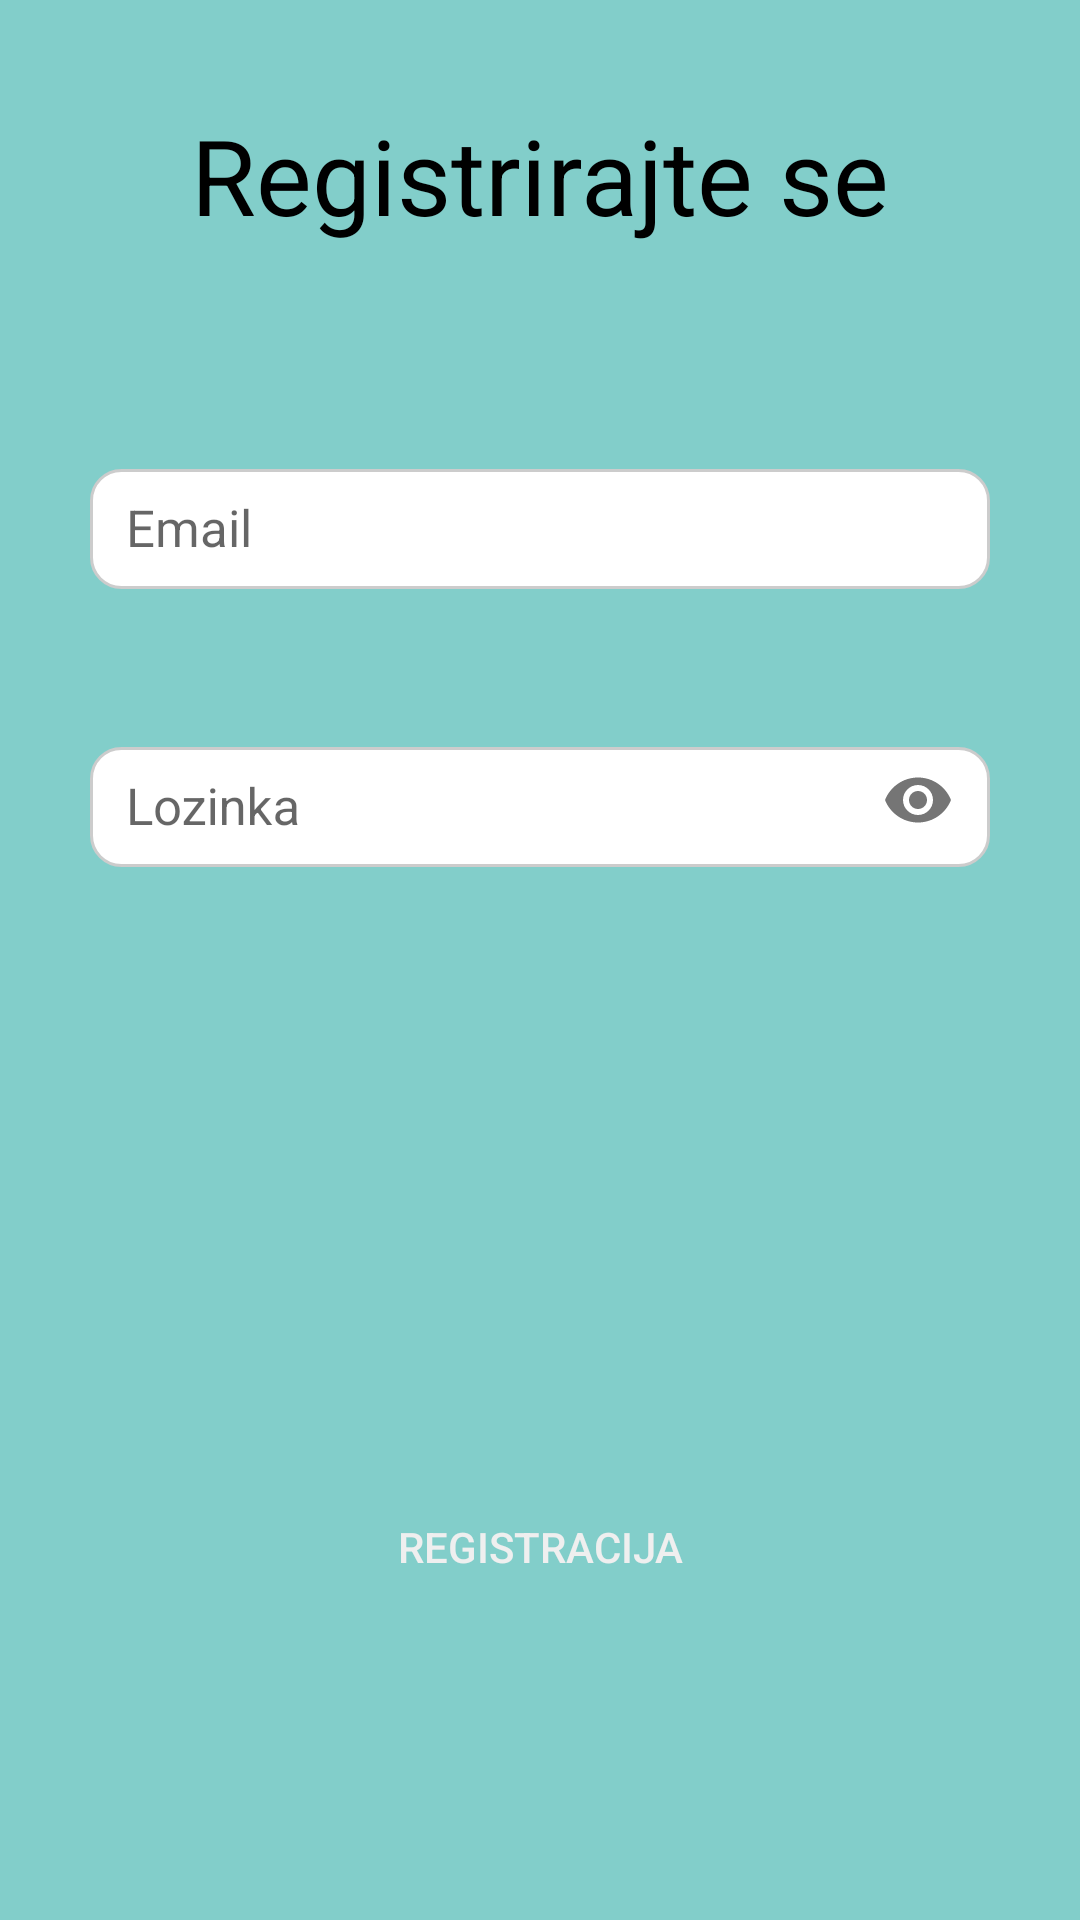

This screen was rendered from an Android layout file. Write that file and the resources it references.
<!-- AndroidManifest.xml: application theme AppTheme -->
<!-- res/layout/activity_registracija.xml -->
<?xml version="1.0" encoding="utf-8"?>
<ScrollView
    xmlns:android="http://schemas.android.com/apk/res/android"
    xmlns:app="http://schemas.android.com/apk/res-auto"
    xmlns:tools="http://schemas.android.com/tools"
    android:layout_width="match_parent"
    android:layout_height="match_parent"
    android:background="@color/colorSecondary"
    android:scrollbarThumbVertical="@null"
    android:fillViewport="true">

    <androidx.constraintlayout.widget.ConstraintLayout
        android:layout_width="match_parent"
        android:layout_height="wrap_content"
        tools:context=".RegistracijaActivity">

        <TextView
            android:id="@+id/prijavaTextView"
            android:layout_width="wrap_content"
            android:layout_height="wrap_content"
            android:layout_marginEnd="8dp"
            android:layout_marginLeft="8dp"
            android:layout_marginRight="8dp"
            android:layout_marginStart="8dp"
            android:layout_marginTop="35dp"
            android:fontFamily="sans-serif"
            android:text="@string/registracijaNaslov"
            android:textColor="@color/colorBlack"
            android:textSize="35sp"
            app:layout_constraintEnd_toEndOf="parent"
            app:layout_constraintStart_toStartOf="parent"
            app:layout_constraintTop_toTopOf="parent" />

        <com.google.android.material.textfield.TextInputLayout
            android:id="@+id/container2"
            android:layout_width="match_parent"
            android:layout_height="wrap_content"
            android:layout_marginTop="25dp"
            app:layout_constraintEnd_toEndOf="parent"
            app:layout_constraintHorizontal_bias="1.0"
            app:layout_constraintStart_toStartOf="parent"
            app:layout_constraintTop_toBottomOf="@+id/container3"
            app:passwordToggleEnabled="true"
            app:hintTextAppearance="@style/hintColoroffBlack">

            <com.google.android.material.textfield.TextInputEditText
                android:id="@+id/regLozinkaEditText"
                android:layout_width="match_parent"
                android:layout_height="45dp"
                android:layout_marginBottom="10dp"
                android:layout_marginEnd="30dp"
                android:layout_marginLeft="30dp"
                android:layout_marginRight="30dp"
                android:layout_marginStart="30dp"
                android:layout_marginTop="10dp"
                android:background="@drawable/edittext_background"
                android:ems="12"
                android:textCursorDrawable="@drawable/cursor_color"
                android:hint="@string/lozinka"
                android:inputType="textPassword"
                android:maxLength="20"
                android:paddingStart="12dp"
                android:paddingEnd="10dp"
                android:paddingTop="5dp"
                android:textSize="17sp" />

        </com.google.android.material.textfield.TextInputLayout>

        <com.google.android.material.textfield.TextInputLayout
            android:id="@+id/container3"
            android:layout_width="match_parent"
            android:layout_height="wrap_content"
            android:layout_marginTop="55dp"
            app:hintTextAppearance="@style/hintColoroffBlack"
            app:layout_constraintEnd_toEndOf="parent"
            app:layout_constraintStart_toStartOf="parent"
            app:layout_constraintTop_toBottomOf="@+id/prijavaTextView">

            <com.google.android.material.textfield.TextInputEditText
                android:id="@+id/regEmailEditText"
                android:layout_width="match_parent"
                android:layout_height="45dp"
                android:layout_marginBottom="8dp"
                android:layout_marginEnd="30dp"
                android:layout_marginLeft="30dp"
                android:layout_marginRight="30dp"
                android:layout_marginStart="30dp"
                android:background="@drawable/edittext_background"
                android:ems="12"
                android:hint="@string/email"
                android:inputType="textEmailAddress"
                android:maxLength="25"
                android:paddingStart="12dp"
                android:paddingEnd="10dp"
                android:paddingTop="5dp"
                android:textSize="17sp"
                app:layout_constraintEnd_toEndOf="parent"
                app:layout_constraintHorizontal_bias="0.0"
                app:layout_constraintStart_toStartOf="parent"
                app:layout_constraintTop_toBottomOf="@+id/container2" />

        </com.google.android.material.textfield.TextInputLayout>

        <Button
            android:id="@+id/regBtn"
            android:layout_width="0dp"
            android:layout_height="36dp"
            android:layout_marginBottom="8dp"
            android:layout_marginEnd="30dp"
            android:layout_marginLeft="30dp"
            android:layout_marginRight="30dp"
            android:layout_marginStart="30dp"
            android:layout_marginTop="100dp"
            android:background="@drawable/primary"
            android:text="@string/registracija"
            android:textColor="@color/offWhite"
            android:textSize="14sp"
            app:layout_constraintBottom_toBottomOf="parent"
            app:layout_constraintEnd_toEndOf="parent"
            app:layout_constraintHorizontal_bias="1.0"
            app:layout_constraintStart_toStartOf="parent"
            app:layout_constraintTop_toBottomOf="@+id/container2" />


    </androidx.constraintlayout.widget.ConstraintLayout>
</ScrollView>
<!-- resources referenced by this layout -->
<resources>
  <color name="colorBlack">#000000</color>
  <color name="colorSecondary">#82CECA</color> //text black
  <color name="offWhite">#EFEFEF</color>
  <!-- drawable cursor_color (drawable) -->
  <?xml version="1.0" encoding="utf-8"?>
  <shape xmlns:android="http://schemas.android.com/apk/res/android">
      <size android:width="2dp"/>
      <solid android:color="@color/hintColor"/>
  
  </shape>
  <!-- drawable edittext_background (drawable) -->
  <?xml version="1.0" encoding="utf-8"?>
  <layer-list xmlns:android="http://schemas.android.com/apk/res/android">
  
      <item android:top="5dp">
  
          <shape>
              <stroke android:width="1dp"
                  android:color="@color/borderColor"/>
              <corners android:radius="10dp"/>
              <solid android:color="@color/colorWhite"/>
          </shape>
  
      </item>
  
  </layer-list>
  <string name="email">Email</string>
  <string name="lozinka">Lozinka</string>
  <string name="registracija">Registracija</string>
  <string name="registracijaNaslov">Registrirajte se</string>
  <style name="hintColoroffBlack" parent="@android:style/TextAppearance">
          <item name="android:textColor">@color/offBlack</item>
      </style>
  <style name="AppTheme" parent="Theme.AppCompat.Light.NoActionBar">
          
          <item name="colorPrimary">@color/colorPrimary</item>
          <item name="colorPrimaryDark">@color/colorPrimaryDark</item>
      </style>
  <color name="hintColor">#E2E2E2</color>
  <color name="borderColor">#CCCCCC</color>
  <color name="colorWhite">#FFFFFF</color>
  <color name="offBlack">#555555</color>
  <color name="colorPrimary">#083E8E</color> //text white
  <color name="colorPrimaryDark">#001960</color> //text white
</resources>
